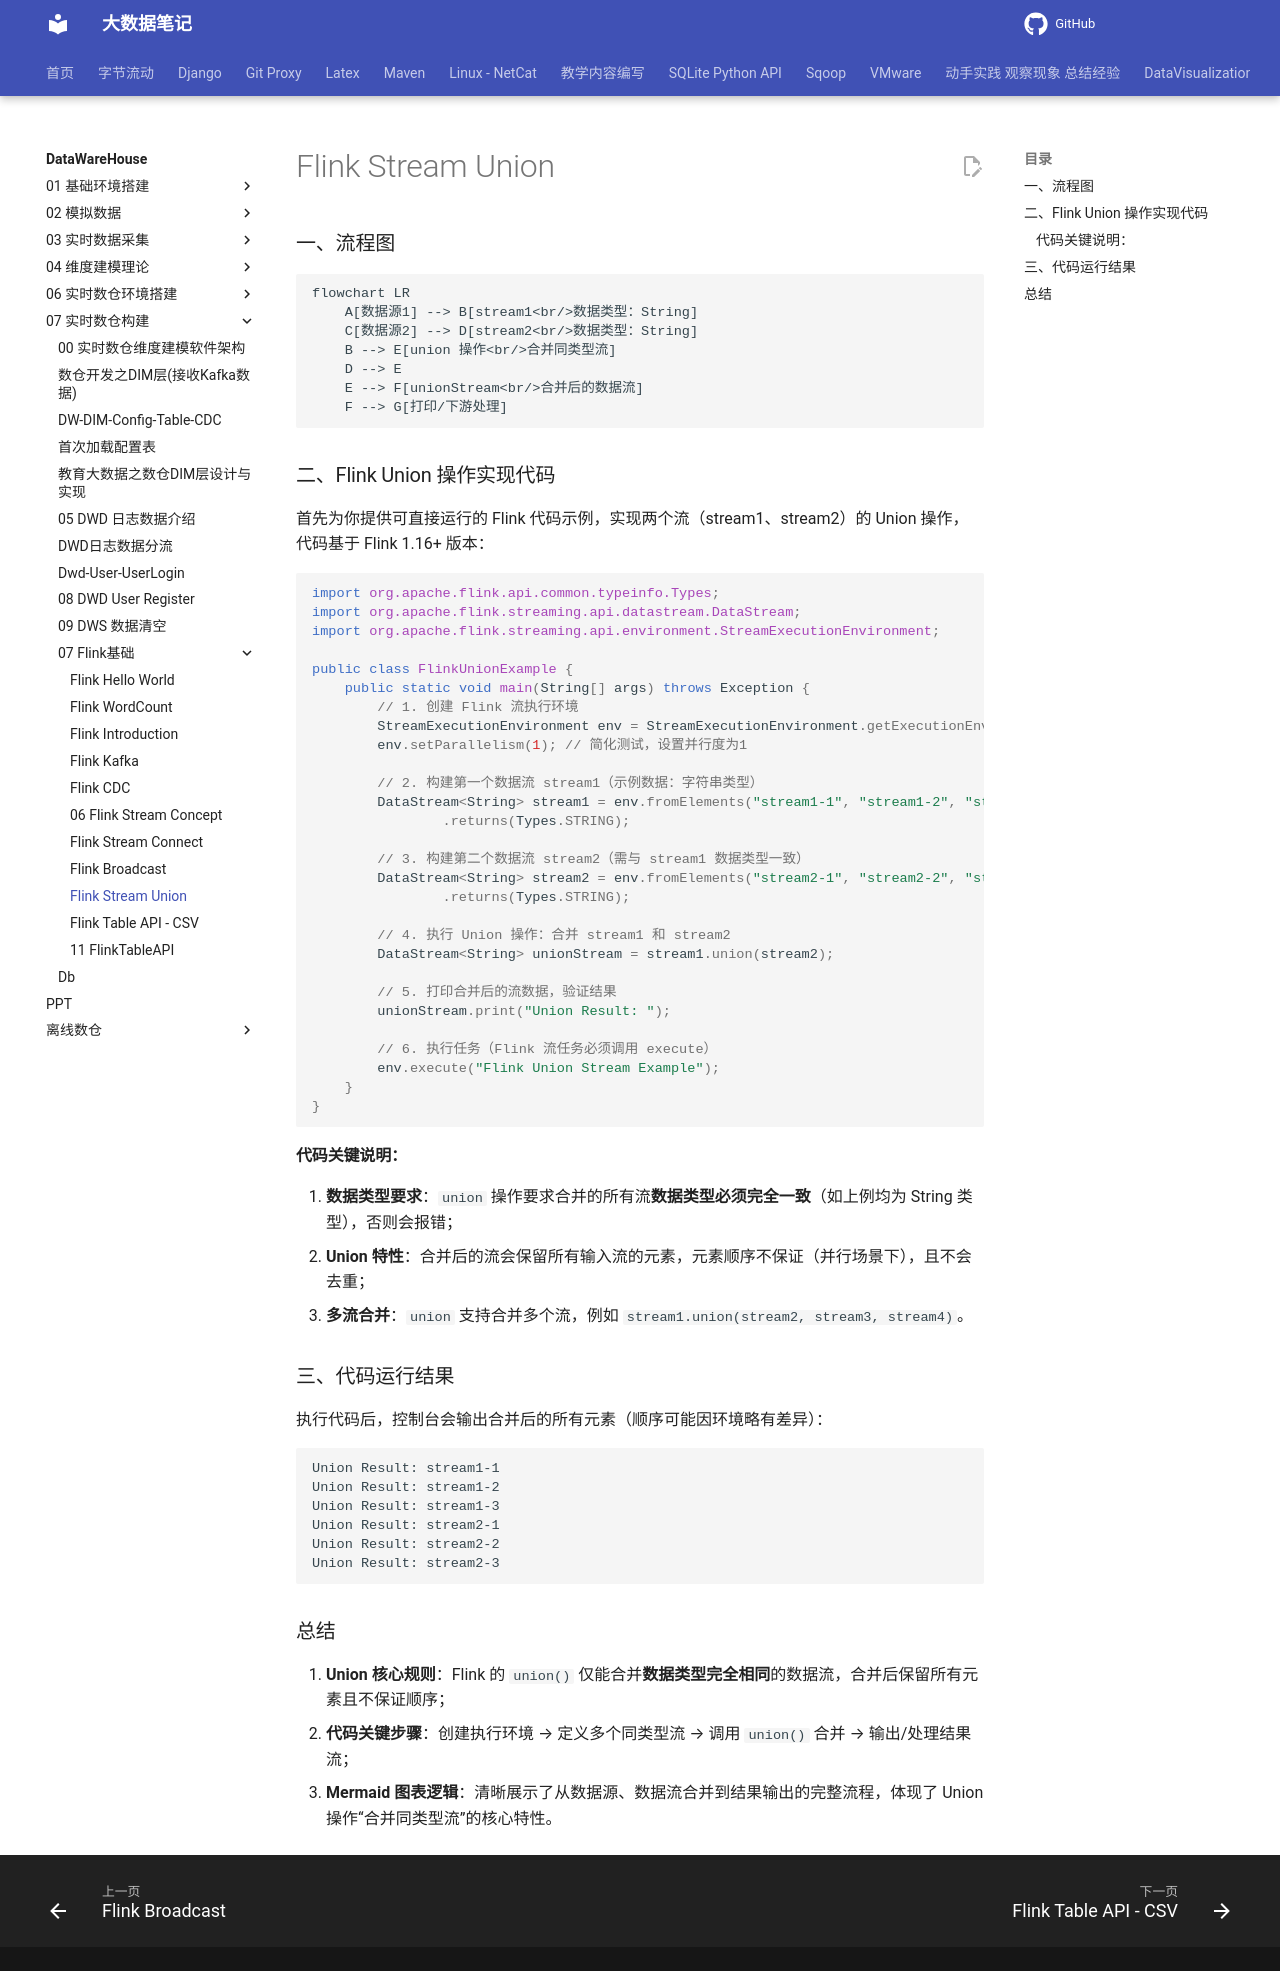

repository: QingYuanQu/studybigdata · page: DataWareHouse/07-实时数仓构建/07-Flink基础/09-Flink-Stream-Union/index.html · generator: mkdocs

---
title: Flink Stream Union 
date: 2026-03-14 21:36:26
categories:
- Flink 
tags:
- Flink
- Flink Stream Union
---

### 一、流程图

```mermaid
flowchart LR
    A[数据源1] --> B[stream1<br/>数据类型：String]
    C[数据源2] --> D[stream2<br/>数据类型：String]
    B --> E[union 操作<br/>合并同类型流]
    D --> E
    E --> F[unionStream<br/>合并后的数据流]
    F --> G[打印/下游处理]
```

### 二、Flink Union 操作实现代码

首先为你提供可直接运行的 Flink 代码示例，实现两个流（stream1、stream2）的 Union 操作，代码基于 Flink 1.16+ 版本：

```java
import org.apache.flink.api.common.typeinfo.Types;
import org.apache.flink.streaming.api.datastream.DataStream;
import org.apache.flink.streaming.api.environment.StreamExecutionEnvironment;

public class FlinkUnionExample {
    public static void main(String[] args) throws Exception {
        // 1. 创建 Flink 流执行环境
        StreamExecutionEnvironment env = StreamExecutionEnvironment.getExecutionEnvironment();
        env.setParallelism(1); // 简化测试，设置并行度为1

        // 2. 构建第一个数据流 stream1（示例数据：字符串类型）
        DataStream<String> stream1 = env.fromElements("stream1-1", "stream1-2", "stream1-3")
                .returns(Types.STRING);

        // 3. 构建第二个数据流 stream2（需与 stream1 数据类型一致）
        DataStream<String> stream2 = env.fromElements("stream2-1", "stream2-2", "stream2-3")
                .returns(Types.STRING);

        // 4. 执行 Union 操作：合并 stream1 和 stream2
        DataStream<String> unionStream = stream1.union(stream2);

        // 5. 打印合并后的流数据，验证结果
        unionStream.print("Union Result: ");

        // 6. 执行任务（Flink 流任务必须调用 execute）
        env.execute("Flink Union Stream Example");
    }
}
```

#### 代码关键说明：
1. **数据类型要求**：`union` 操作要求合并的所有流**数据类型必须完全一致**（如上例均为 String 类型），否则会报错；
2. **Union 特性**：合并后的流会保留所有输入流的元素，元素顺序不保证（并行场景下），且不会去重；
3. **多流合并**：`union` 支持合并多个流，例如 `stream1.union(stream2, stream3, stream4)`。



### 三、代码运行结果
执行代码后，控制台会输出合并后的所有元素（顺序可能因环境略有差异）：
```
Union Result: stream1-1
Union Result: stream1-2
Union Result: stream1-3
Union Result: stream2-1
Union Result: stream2-2
Union Result: stream2-3
```

### 总结
1. **Union 核心规则**：Flink 的 `union()` 仅能合并**数据类型完全相同**的数据流，合并后保留所有元素且不保证顺序；
2. **代码关键步骤**：创建执行环境 → 定义多个同类型流 → 调用 `union()` 合并 → 输出/处理结果流；
3. **Mermaid 图表逻辑**：清晰展示了从数据源、数据流合并到结果输出的完整流程，体现了 Union 操作“合并同类型流”的核心特性。
